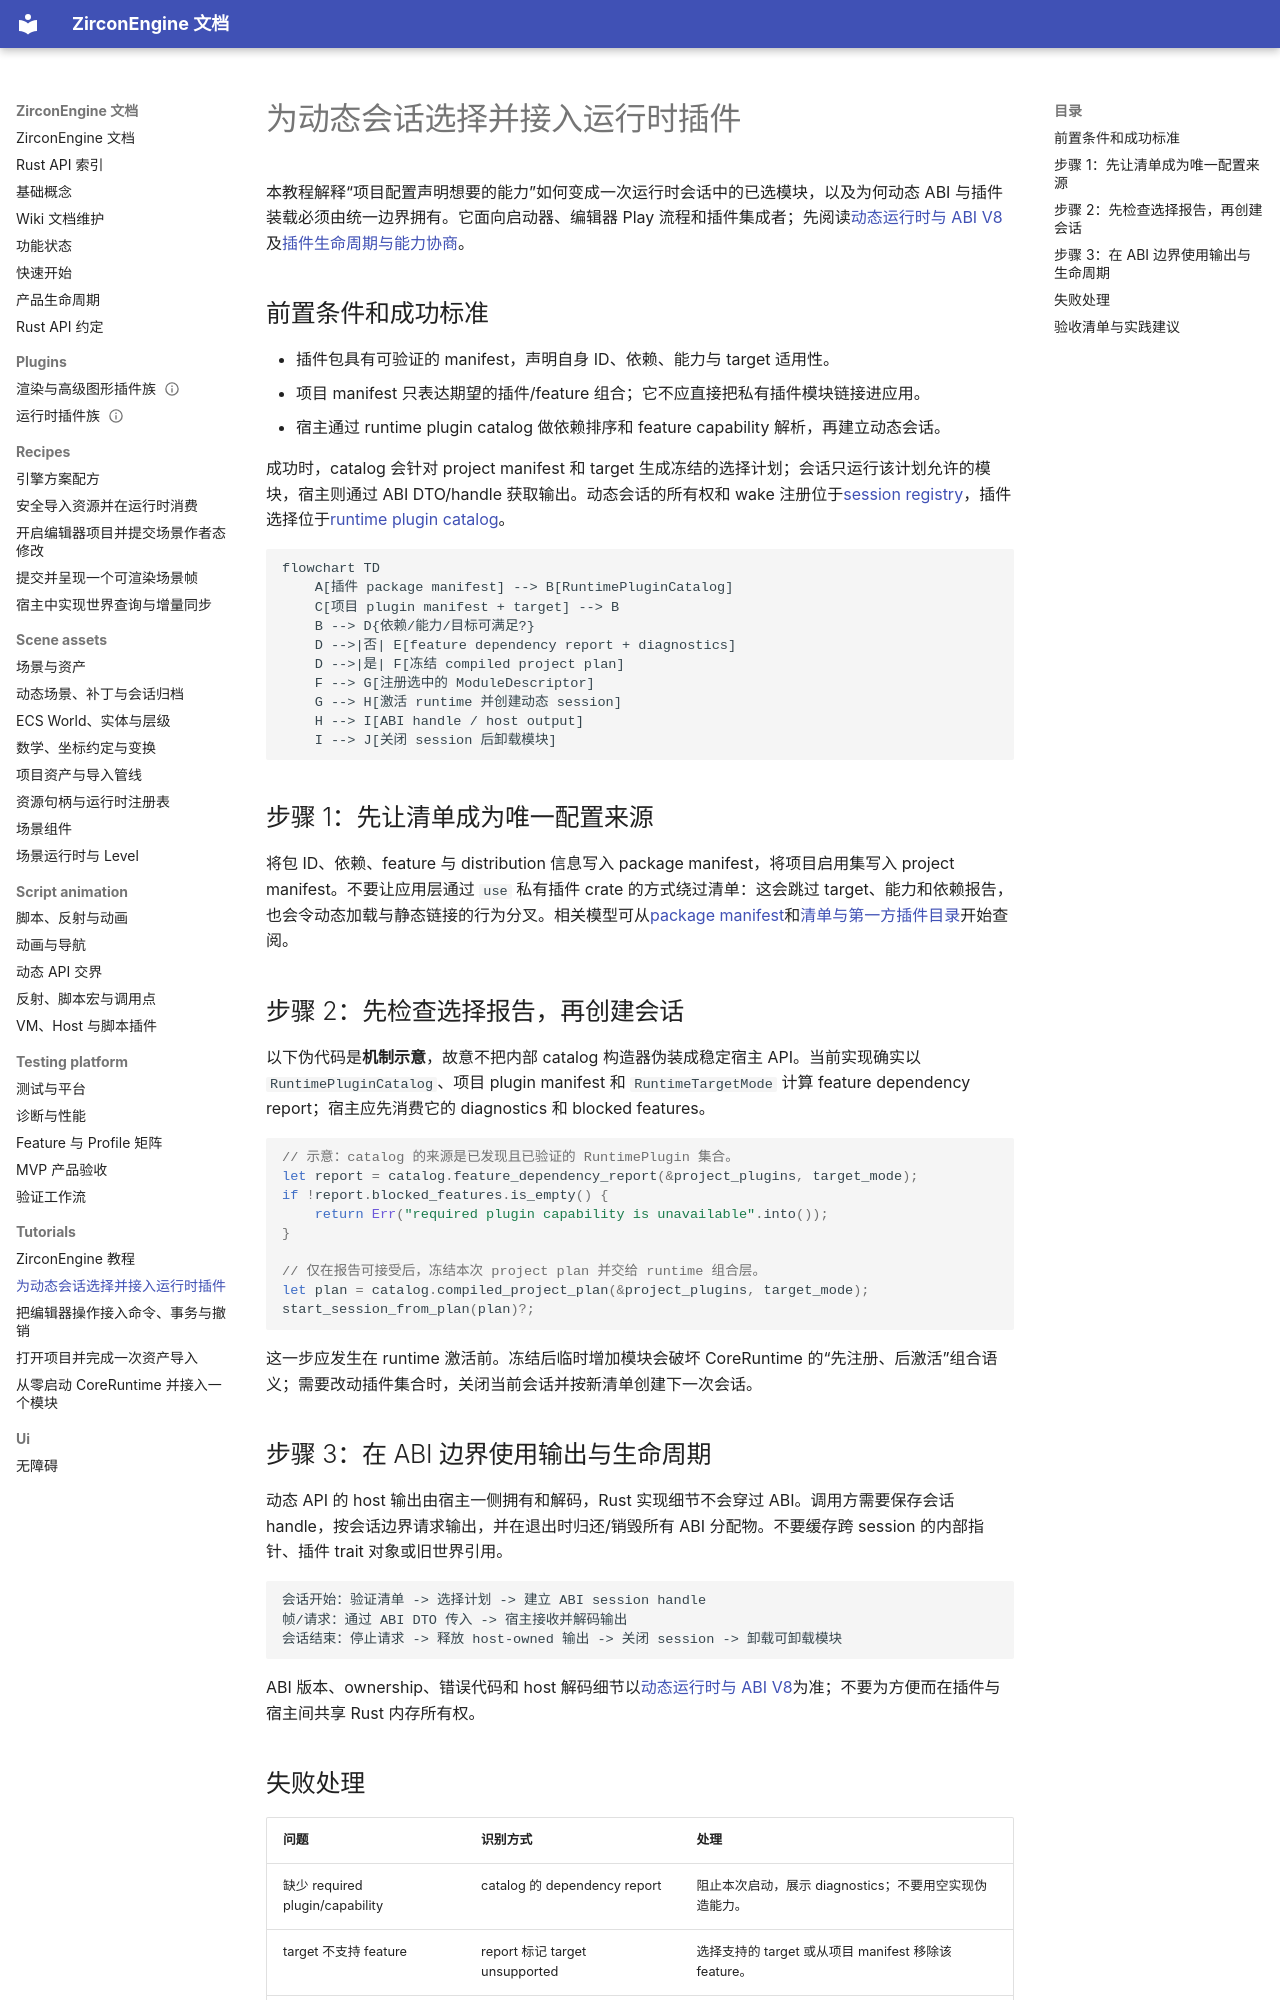

repository: He-Jiahui/ZirconEngine · page: tutorials/dynamic-session-plugin-onboarding/index.html · generator: mkdocs

---
related_code:
  - zircon_runtime/src/dynamic_api/session.rs
  - zircon_runtime/src/dynamic_api
  - zircon_runtime/src/plugin/runtime/catalog.rs
  - zircon_runtime/src/plugin/package_manifest/plugin_package_manifest.rs
  - zircon_editor/src/core/play/plugin_activation/mod.rs
implementation_files:
  - zircon_runtime/src/dynamic_api
  - zircon_runtime/src/plugin/runtime
  - zircon_editor/src/core/play/plugin_activation
plan_sources:
  - user: 2026-09-09 扩展 ZirconEngine Wiki 教程与机制说明
  - docs/plans/zircon_runtime/runtime/02-core-spine-and-root-surface.md
tests:
  - zircon_runtime/src/dynamic_api/tests
  - zircon_runtime/src/plugin/runtime/feature_validation/tests/cases.rs
  - zircon_editor/src/core/play/plugin_activation
doc_type: workflow-detail
---

# 为动态会话选择并接入运行时插件

本教程解释“项目配置声明想要的能力”如何变成一次运行时会话中的已选模块，以及为何动态 ABI 与插件装载必须由统一边界拥有。它面向启动器、编辑器 Play 流程和插件集成者；先阅读[动态运行时与 ABI V8](../app-runtime-api/dynamic-runtime-abi.md)及[插件生命周期与能力协商](../plugins/lifecycle-and-capabilities.md)。

## 前置条件和成功标准

- 插件包具有可验证的 manifest，声明自身 ID、依赖、能力与 target 适用性。
- 项目 manifest 只表达期望的插件/feature 组合；它不应直接把私有插件模块链接进应用。
- 宿主通过 runtime plugin catalog 做依赖排序和 feature capability 解析，再建立动态会话。

成功时，catalog 会针对 project manifest 和 target 生成冻结的选择计划；会话只运行该计划允许的模块，宿主则通过 ABI DTO/handle 获取输出。动态会话的所有权和 wake 注册位于[session registry](https://github.com/He-Jiahui/ZirconEngine/tree/main/zircon_runtime/src/dynamic_api/session/registry)，插件选择位于[runtime plugin catalog](https://github.com/He-Jiahui/ZirconEngine/tree/main/zircon_runtime/src/plugin/runtime_plugin/runtime_plugin_catalog)。

```mermaid
flowchart TD
    A[插件 package manifest] --> B[RuntimePluginCatalog]
    C[项目 plugin manifest + target] --> B
    B --> D{依赖/能力/目标可满足?}
    D -->|否| E[feature dependency report + diagnostics]
    D -->|是| F[冻结 compiled project plan]
    F --> G[注册选中的 ModuleDescriptor]
    G --> H[激活 runtime 并创建动态 session]
    H --> I[ABI handle / host output]
    I --> J[关闭 session 后卸载模块]
```

## 步骤 1：先让清单成为唯一配置来源

将包 ID、依赖、feature 与 distribution 信息写入 package manifest，将项目启用集写入 project manifest。不要让应用层通过 `use` 私有插件 crate 的方式绕过清单：这会跳过 target、能力和依赖报告，也会令动态加载与静态链接的行为分叉。相关模型可从[package manifest](https://github.com/He-Jiahui/ZirconEngine/blob/main/zircon_runtime/src/plugin/package_manifest/plugin_package_manifest.rs)和[清单与第一方插件目录](../plugins/catalogs-and-manifests.md)开始查阅。

## 步骤 2：先检查选择报告，再创建会话

以下伪代码是**机制示意**，故意不把内部 catalog 构造器伪装成稳定宿主 API。当前实现确实以 `RuntimePluginCatalog`、项目 plugin manifest 和 `RuntimeTargetMode` 计算 feature dependency report；宿主应先消费它的 diagnostics 和 blocked features。

```rust
// 示意：catalog 的来源是已发现且已验证的 RuntimePlugin 集合。
let report = catalog.feature_dependency_report(&project_plugins, target_mode);
if !report.blocked_features.is_empty() {
    return Err("required plugin capability is unavailable".into());
}

// 仅在报告可接受后，冻结本次 project plan 并交给 runtime 组合层。
let plan = catalog.compiled_project_plan(&project_plugins, target_mode);
start_session_from_plan(plan)?;
```

这一步应发生在 runtime 激活前。冻结后临时增加模块会破坏 CoreRuntime 的“先注册、后激活”组合语义；需要改动插件集合时，关闭当前会话并按新清单创建下一次会话。

## 步骤 3：在 ABI 边界使用输出与生命周期

动态 API 的 host 输出由宿主一侧拥有和解码，Rust 实现细节不会穿过 ABI。调用方需要保存会话 handle，按会话边界请求输出，并在退出时归还/销毁所有 ABI 分配物。不要缓存跨 session 的内部指针、插件 trait 对象或旧世界引用。

```text
会话开始：验证清单 -> 选择计划 -> 建立 ABI session handle
帧/请求：通过 ABI DTO 传入 -> 宿主接收并解码输出
会话结束：停止请求 -> 释放 host-owned 输出 -> 关闭 session -> 卸载可卸载模块
```

ABI 版本、ownership、错误代码和 host 解码细节以[动态运行时与 ABI V8](../app-runtime-api/dynamic-runtime-abi.md)为准；不要为方便而在插件与宿主间共享 Rust 内存所有权。
